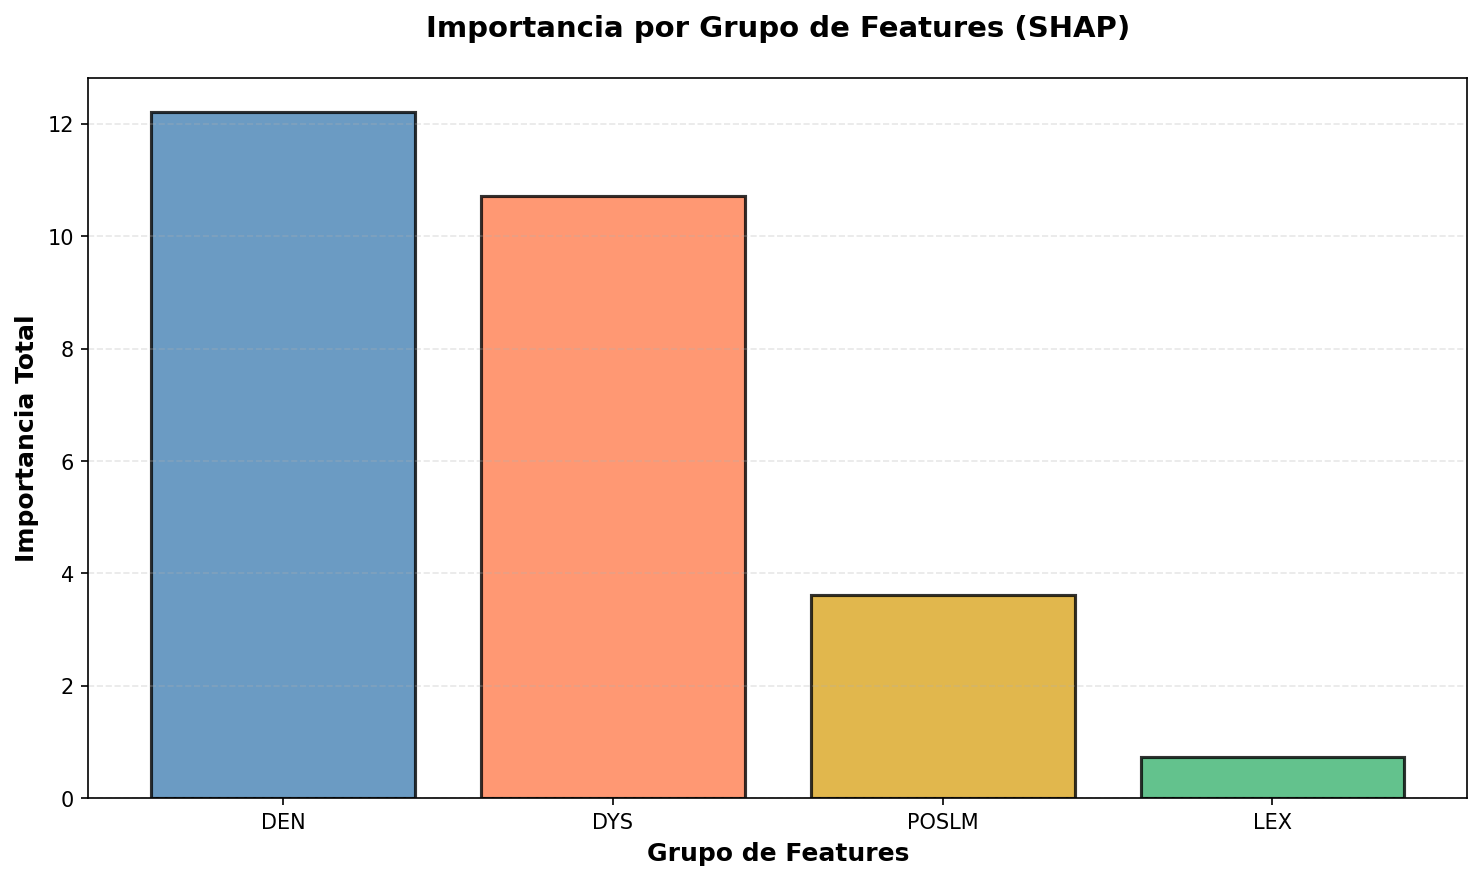

The file beside this chart, header and first rows:
group, sum, mean, count
DEN, 12.2, 0.8136, 15
DYS, 10.72, 2.681, 4
POSLM, 3.616, 0.1808, 20
LEX, 0.7351, 0.7351, 1
